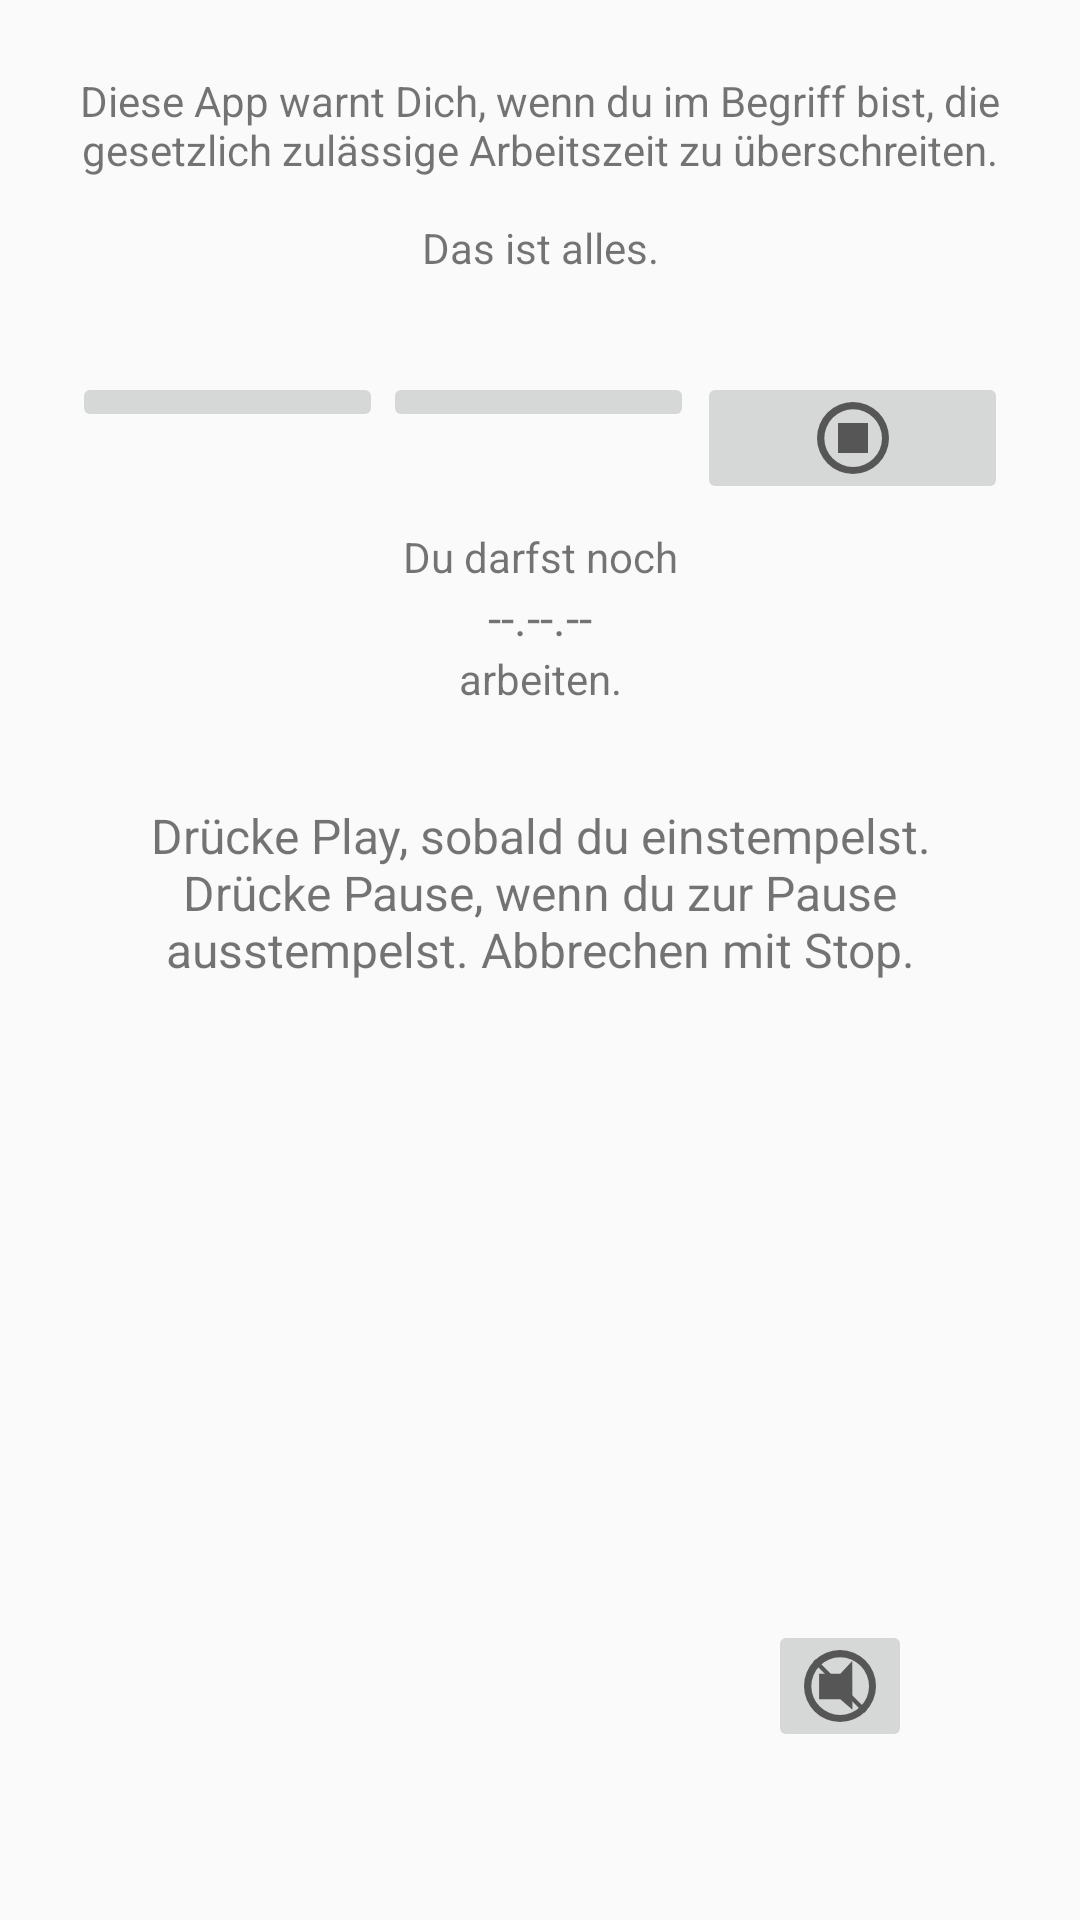

The Android layout XML behind this screen, and the referenced resources:
<!-- AndroidManifest.xml: application theme AppTheme -->
<!-- res/layout/fragment_status.xml -->
<?xml version="1.0" encoding="utf-8"?>
<androidx.constraintlayout.widget.ConstraintLayout xmlns:android="http://schemas.android.com/apk/res/android"
    xmlns:app="http://schemas.android.com/apk/res-auto"
    android:layout_width="match_parent"
    android:layout_height="match_parent"
    android:padding="24sp">

    <TextView
        android:id="@+id/textView"
        android:layout_width="0dp"
        android:layout_height="wrap_content"
        android:text="@string/status_fragment_description"
        android:textAlignment="center"
        app:layout_constraintBottom_toTopOf="@+id/startButton"
        app:layout_constraintEnd_toEndOf="parent"
        app:layout_constraintStart_toStartOf="parent"
        app:layout_constraintTop_toTopOf="parent" />

    <ImageButton
        android:id="@+id/startButton"
        android:layout_width="0dp"
        android:layout_height="wrap_content"
        android:layout_marginTop="32dp"
        android:contentDescription="@string/content_description_start_button"
        app:layout_constraintEnd_toStartOf="@+id/pauseButton"
        app:layout_constraintStart_toStartOf="parent"
        app:layout_constraintTop_toBottomOf="@+id/textView"
        app:srcCompat="@drawable/ic_baseline_play_circle_outline_24" />

    <ImageButton
        android:id="@+id/pauseButton"
        android:layout_width="0dp"
        android:layout_height="wrap_content"
        android:layout_marginTop="32dp"
        android:layout_marginEnd="1dp"
        android:contentDescription="@string/content_description_pause_button"
        app:layout_constraintEnd_toStartOf="@+id/stopButton"
        app:layout_constraintStart_toEndOf="@+id/startButton"
        app:layout_constraintTop_toBottomOf="@+id/textView"
        app:srcCompat="@drawable/ic_baseline_pause_circle_outline_24" />

    <ImageButton
        android:id="@+id/stopButton"
        android:layout_width="0dp"
        android:layout_height="wrap_content"
        android:layout_marginTop="32dp"
        android:contentDescription="@string/content_description_stop_button"
        app:layout_constraintEnd_toEndOf="parent"
        app:layout_constraintStart_toEndOf="@+id/pauseButton"
        app:layout_constraintTop_toBottomOf="@+id/textView"
        app:srcCompat="@drawable/ic_stop" />

    <ImageButton
        android:id="@+id/muteButton"
        android:layout_width="0dp"
        android:layout_height="wrap_content"
        android:layout_marginEnd="32dp"
        android:layout_marginBottom="32dp"
        android:contentDescription="@string/content_description_mute_button"
        app:layout_constraintBottom_toBottomOf="parent"
        app:layout_constraintEnd_toEndOf="parent"
        app:srcCompat="@drawable/ic_mute" />

    <TextView
        android:id="@+id/textView2"
        android:layout_width="0dp"
        android:layout_height="wrap_content"
        android:layout_marginTop="32dp"
        android:gravity="center_horizontal"
        android:text="@string/status_fragment_time_left_1"
        android:textAlignment="center"
        app:layout_constraintEnd_toEndOf="parent"
        app:layout_constraintStart_toStartOf="parent"
        app:layout_constraintTop_toBottomOf="@+id/pauseButton" />

    <TextView
        android:id="@+id/editRemainingTime"
        android:layout_width="0dp"
        android:layout_height="wrap_content"
        android:text="@string/default_value_remaining_time"
        android:textAlignment="center"
        android:textSize="16sp"
        app:layout_constraintEnd_toEndOf="parent"
        app:layout_constraintStart_toStartOf="parent"
        app:layout_constraintTop_toBottomOf="@+id/textView2" />

    <TextView
        android:id="@+id/textView5"
        android:layout_width="0dp"
        android:layout_height="wrap_content"
        android:text="@string/status_fragment_time_left_2"
        android:textAlignment="center"
        app:layout_constraintEnd_toEndOf="parent"
        app:layout_constraintStart_toStartOf="parent"
        app:layout_constraintTop_toBottomOf="@+id/editRemainingTime" />

    <TextView
        android:id="@+id/editStatusFragmentComment"
        android:layout_width="0dp"
        android:layout_height="wrap_content"
        android:layout_marginTop="32dp"
        android:textAlignment="center"
        android:textSize="16sp"
        app:layout_constraintEnd_toEndOf="parent"
        app:layout_constraintStart_toStartOf="parent"
        android:text="@string/info_app_usage"
        app:layout_constraintTop_toBottomOf="@+id/textView5" />
</androidx.constraintlayout.widget.ConstraintLayout>
<!-- resources referenced by this layout -->
<resources>
  <!-- drawable ic_mute (drawable) -->
  <vector xmlns:android="http://schemas.android.com/apk/res/android"
      android:width="24dp"
      android:height="24dp"
      android:viewportWidth="24"
      android:viewportHeight="24"
      android:tint="?attr/colorControlNormal">
    >
    <path
        android:pathData="M19.9799,20.9686l0.9887,-0.9887l-16.9485,-16.9485l-0.9887,0.9887z"
        android:fillColor="@android:color/white"
        />
    <path
        android:pathData="M11.9999,0A12,12 0,0 0,0 12.0001,12 12,0 0,0 11.9999,24 12,12 0,0 0,24 12.0001,12 12,0 0,0 11.9999,0ZM12.0569,2.4427a9.6143,9.6143 0,0 1,9.6142 9.6142,9.6143 9.6143,0 0,1 -9.6142,9.6144 9.6143,9.6143 0,0 1,-9.6144 -9.6144,9.6143 9.6143,0 0,1 9.6144,-9.6142z"
        android:fillColor="@android:color/white"
        />
    <path
        android:pathData="m5.0337,7.9003h7.0793l3.9644,-4.2719 0.0692,16.3013 -4.0336,-3.4857h-7.0793z"
        android:fillColor="@android:color/white"
        />
  </vector>
  <!-- drawable ic_stop (drawable) -->
  <vector xmlns:android="http://schemas.android.com/apk/res/android"
      android:width="24dp"
      android:height="24dp"
      android:viewportWidth="24"
      android:viewportHeight="24"
      android:tint="?attr/colorControlNormal">
    <path
        android:fillColor="@android:color/white"
        android:pathData="M7,7h10v10h-10z"
  />
    <path
        android:fillColor="@android:color/white"
        android:pathData="m11.9999,0a12,12 0,0 0,-11.9999 12.0001,12 12,0 0,0 11.9999,11.9999 12,12 0,0 0,12.0001 -11.9999,12 12,0 0,0 -12.0001,-12.0001zM12.0569,2.4427a9.6143,9.6143 0,0 1,9.6142 9.6142,9.6143 9.6143,0 0,1 -9.6142,9.6144 9.6143,9.6143 0,0 1,-9.6144 -9.6144,9.6143 9.6143,0 0,1 9.6144,-9.6142z"
  />
  </vector>
  <string name="content_description_mute_button">mute button</string>
  <string name="content_description_pause_button">pause button</string>
  <string name="content_description_start_button">start button</string>
  <string name="content_description_stop_button">stop button</string>
  <string name="default_value_remaining_time">--.--.--</string>
  <string name="info_app_usage">Drücke "Play", sobald du einstempelst. Drücke "Pause", wenn du zur Pause ausstempelst. Abbrechen mit "Stop".</string>
  <string name="status_fragment_description">Diese App warnt Dich, wenn du im Begriff bist, die gesetzlich zulässige Arbeitszeit zu überschreiten.\n\nDas ist alles.</string>
  <string name="status_fragment_time_left_1">Du darfst noch</string>
  <string name="status_fragment_time_left_2">arbeiten.</string>
  <style name="AppTheme" parent="Theme.AppCompat.Light.DarkActionBar">
          
          <item name="colorPrimary">@color/colorPrimary</item>
          <item name="colorPrimaryDark">@color/colorPrimaryDark</item>
          <item name="colorAccent">@color/colorAccent</item>
      </style>
  <!-- not gathered from this repository: default colours our renderer supplied (Android Studio template values) -->
  <color name="colorPrimary">#FF6200EE</color>
  <color name="colorPrimaryDark">#FF3700B3</color>
  <color name="colorAccent">#FF03DAC5</color>
</resources>
